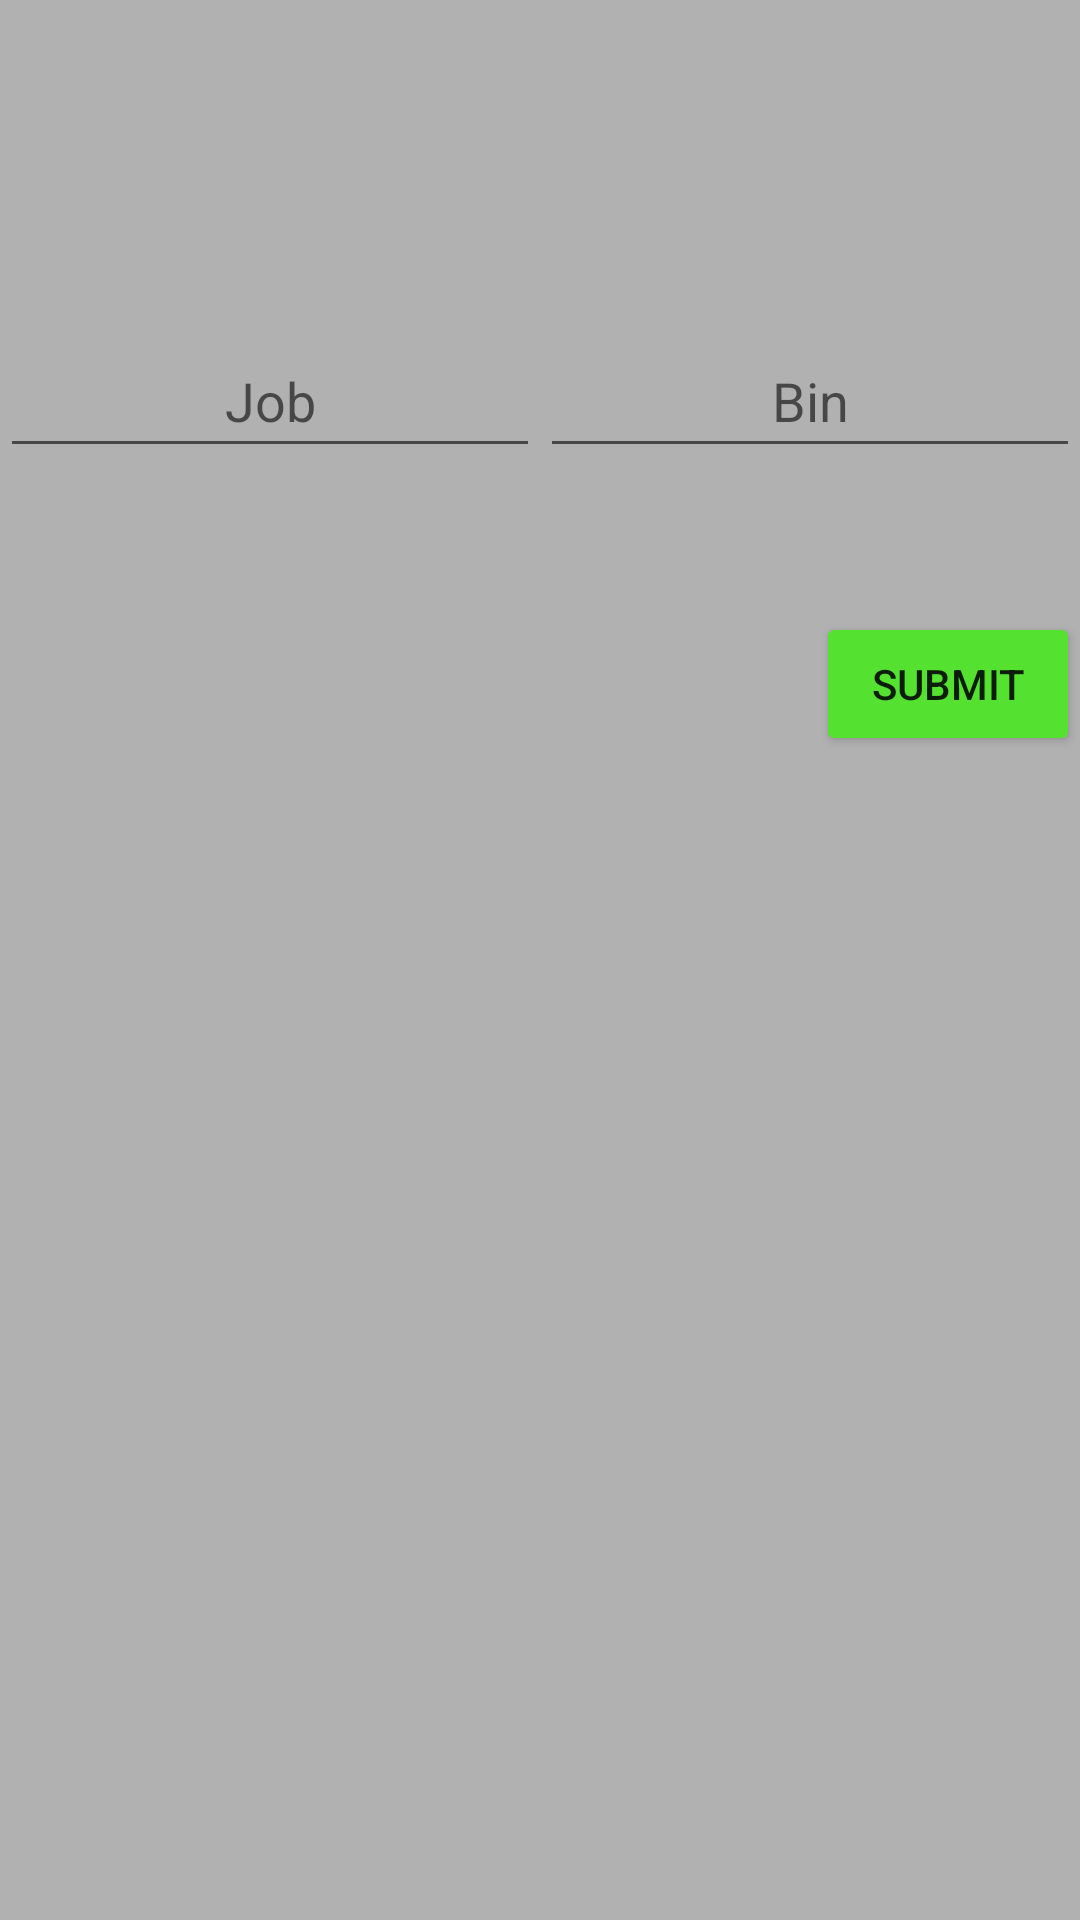

Android layout source for this screen:
<!-- AndroidManifest.xml: application theme Theme.WarehouseApplication -->
<!-- res/layout/popwindow.xml -->
<?xml version="1.0" encoding="utf-8"?>
<androidx.constraintlayout.widget.ConstraintLayout xmlns:android="http://schemas.android.com/apk/res/android"
    xmlns:app="http://schemas.android.com/apk/res-auto"
    xmlns:tools="http://schemas.android.com/tools"
    android:id="@+id/relativeLayout"
    android:layout_width="match_parent"
    android:layout_height="match_parent"
    android:background="#92787777">

    <EditText
        android:id="@+id/jobEdit2"
        android:layout_width="0dp"
        android:layout_height="48dp"
        android:layout_marginTop="108dp"
        android:ems="10"
        android:hint="Job"
        android:inputType="numberSigned"
        android:minHeight="48dp"
        android:textAlignment="center"
        app:layout_constraintEnd_toStartOf="@+id/binEdit2"
        app:layout_constraintHorizontal_bias="0.5"
        app:layout_constraintStart_toStartOf="parent"
        app:layout_constraintTop_toTopOf="parent" />

    <EditText
        android:id="@+id/binEdit2"
        android:layout_width="0dp"
        android:layout_height="wrap_content"
        android:ems="10"
        android:hint="Bin"
        android:inputType="numberSigned"
        android:minHeight="48dp"
        android:textAlignment="center"
        app:layout_constraintEnd_toEndOf="parent"
        app:layout_constraintHorizontal_bias="0.5"
        app:layout_constraintStart_toEndOf="@+id/jobEdit2"
        app:layout_constraintTop_toTopOf="@+id/jobEdit2" />

    <Button
        android:id="@+id/submitChangeBtn"
        android:layout_width="wrap_content"
        android:layout_height="48dp"
        android:layout_marginBottom="340dp"
        android:backgroundTint="#54E130"
        android:hapticFeedbackEnabled="true"
        android:onClick="manualSubmit"
        android:text="@string/submit"
        app:layout_constraintBottom_toBottomOf="parent"
        app:layout_constraintEnd_toEndOf="parent"
        app:layout_constraintTop_toBottomOf="@+id/binEdit2" />
</androidx.constraintlayout.widget.ConstraintLayout>
<!-- resources referenced by this layout -->
<resources>
  <string name="submit">Submit</string>
  <style name="Theme.WarehouseApplication" parent="Theme.MaterialComponents.DayNight.NoActionBar">
          
          <item name="colorPrimary">@color/purple_500</item>
          <item name="colorPrimaryVariant">@color/purple_700</item>
          <item name="colorOnPrimary">@color/white</item>
          
          <item name="colorSecondary">@color/teal_200</item>
          <item name="colorSecondaryVariant">@color/teal_700</item>
          <item name="colorOnSecondary">@color/black</item>
          
          <item name="android:statusBarColor" tools:targetApi="l">?attr/colorPrimaryVariant</item>
          
      </style>
  <!-- not gathered from this repository: default colours our renderer supplied (Android Studio template values) -->
  <color name="purple_500">#FF6200EE</color>
  <color name="purple_700">#FF3700B3</color>
  <color name="teal_200">#FF03DAC5</color>
  <color name="teal_700">#FF018786</color>
  <color name="black">#FF000000</color>
  <color name="white">#FFFFFFFF</color>
</resources>
